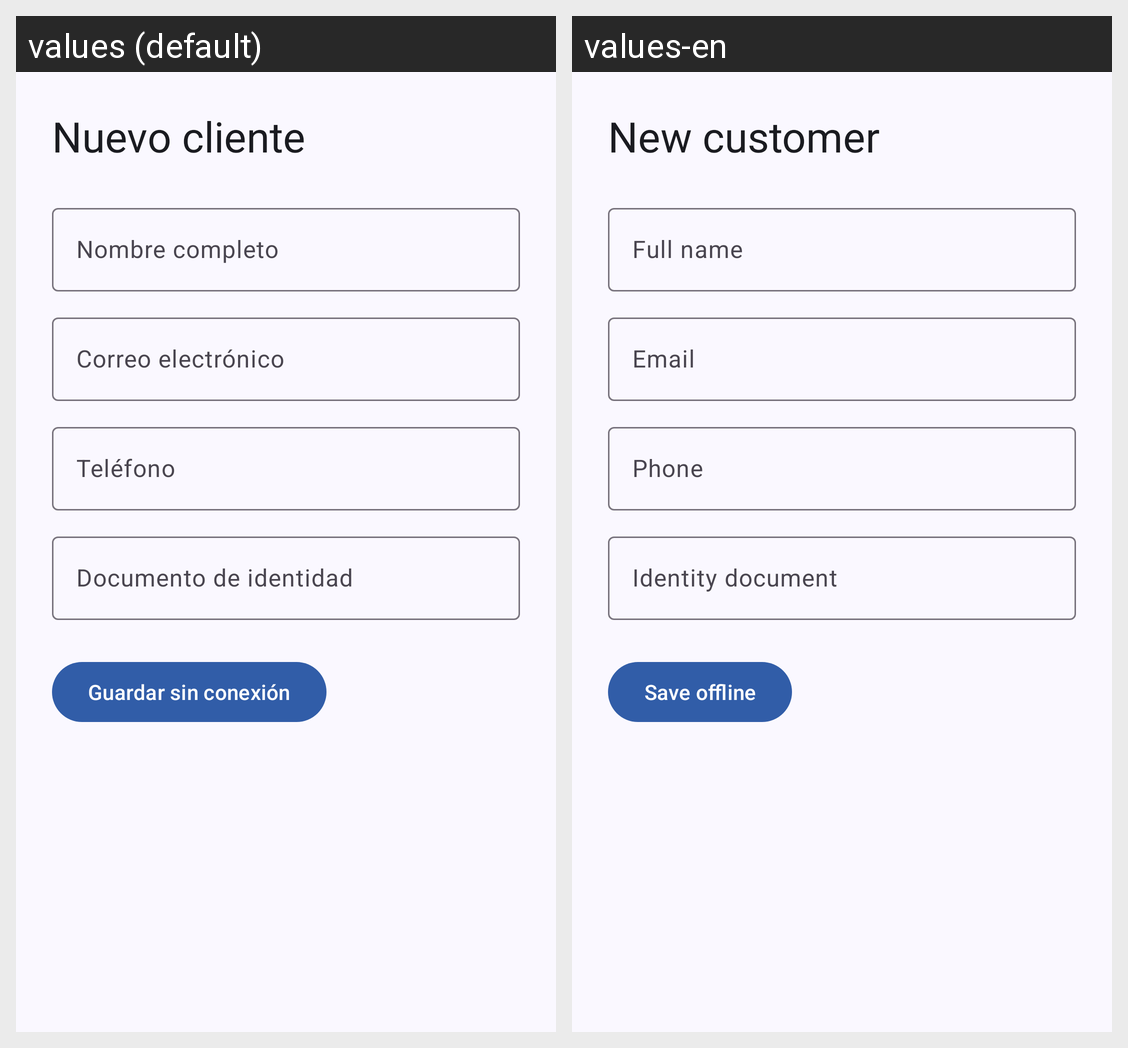

Translations of the strings shown on this Android screen, per locale in the grid:
Android screen res/layout/activity_customer_create.xml rendered under 2 locales, left to right: values (default), values-en. Device: Nexus 5 (rendered at 1080×1920; each locale shown at half size, 540×960, under a caption strip naming it); theme Theme.CatalogDigital.
Strings drawn on this screen, with the default value and each locale's value (text and hints the layout hard-codes, and strings that could not be matched under every locale, appear in the picture but are not listed):

customer_create_title
  values: Nuevo cliente
  values-en: New customer

customer_full_name
  values: Nombre completo
  values-en: Full name

customer_email
  values: Correo electrónico
  values-en: Email

customer_phone
  values: Teléfono
  values-en: Phone

customer_identity
  values: Documento de identidad
  values-en: Identity document

customer_save
  values: Guardar sin conexión
  values-en: Save offline
